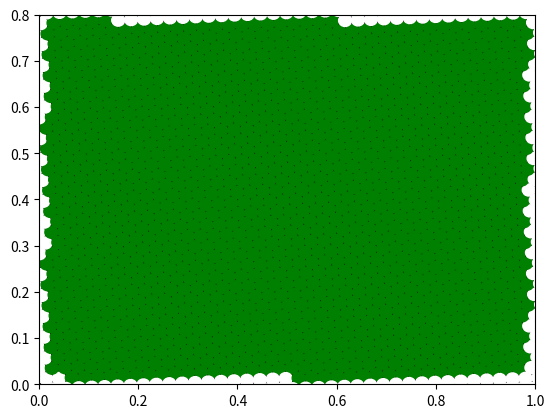

This figure's Python source:
import numpy as np
import matplotlib.pyplot as plt
import scipy as sp
import math
import json

r = 0.01+0.04*np.random.rand()  # random radius between 0.01 and 0.05
#r= 0.04
print(r)

width = 1
height = 0.8

p = np.random.rand() #density
p = 1

rand_x = r*(1-2*np.random.rand()) #random starting position for the first circle, between -r and r
rand_y = r*(1-2*np.random.rand())

diag = math.sqrt(width**2 + height**2)

fig, ax = plt.subplots() # note we must use plt.subplots, not plt.subplot
# (or if you have an existing figure)
# fig = plt.gcf()
# ax = fig.gca()

rand_angle = 2*np.pi*(0.5-np.random.rand())/6 #random angle for the window, one sixth because of reptition of the hexagonal pattern
print(rand_angle)
#rand_angle = 1*np.pi/6
#rand_angle = 0.34

json_data = {} #list for collecting metadata

domain = {
        "offset x": rand_x,
        "offset y": rand_y,
        "width": width,
        "height": height,
        "angle": rand_angle
}

json_data["domain"]=domain #adding domain info to metadata
circles = []

i = rand_x  #setup for while loop
j = rand_y
im = i      #mirrored coordinates because of grid path
jm = j

k = 0 #tracking for rows

while j-r < 1.2*diag: # -r to plot cutoff circles, factor 1.2 to plot all possible corners.
    while i-r < 1.2*diag:
        if i + r > 0 and j + r > 0: #to avoid plotting circles far outside the window
            if i - r > 0 and j - r > 0 and i + r < width and j + r < height: #collecting all circles fully inside the window for metadata
                if np.random.rand() <= p: #random generation of metadata based on density p
                    circle = plt.Circle((i, j), r, color='green')
                    ax.add_patch(circle)
                    circle = {
                        "circle":{
                            "x": i,
                            "y": j,
                            "radius": r
                        }
                    }
                    circles.append(circle)
                else:
                    circle = plt.Circle((i, j), r, color='red')
                    ax.add_patch(circle)
                    circle = {
                        "circle":{
                            "x": i,
                            "y": j,
                            "radius": r
                        }
                    }
            else:
                circle = plt.Circle((i, j), r, color='white')
                ax.add_patch(circle)
            if k > 0:
                if im - r > 0 and jm - r > 0 and im + r < width and jm + r < height:
                    if np.random.rand() <= p: #mirrored circles for angled plots
                        circle = plt.Circle((im, jm), r, color='green')
                        ax.add_patch(circle)
                        circle = {
                            "circle":{
                                "x": im,
                                "y": jm,
                                "radius": r
                            }
                        }
                        circles.append(circle)
                    else:
                        circle = plt.Circle((im, jm), r, color='blue')
                        ax.add_patch(circle)
                        circle = {
                            "circle":{
                                "x": im,
                                "y": jm,
                                "radius": r
                            }
                        }
                else:
                    circle = plt.Circle((im, jm), r, color='white')
                    ax.add_patch(circle)

        i += 2*r*np.cos(rand_angle) #hexgrid distance in width
        j += 2*r*np.sin(rand_angle)
        im += 2*r*np.cos(rand_angle) #hexgrid distance in width
        jm += 2*r*np.sin(rand_angle)

    k += 1
    i = rand_x #reset positions
    j = rand_y
    im = i
    jm = j

    i += -k*r*np.cos(rand_angle) #shift x position of new line because of hexgrid
    j += -k*r*np.sin(rand_angle)
    j += k*np.sqrt(3)*r*np.cos(rand_angle) #shift y position of new line because of hexgrid
    i += -k*np.sqrt(3)*r*np.sin(rand_angle) 
    
    im += k*r*np.cos(rand_angle)
    jm += k*r*np.sin(rand_angle)
    jm += -k*np.sqrt(3)*r*np.cos(rand_angle)
    im += k*np.sqrt(3)*r*np.sin(rand_angle)
    #print(k, i, j)

json_data["circles"]=circles

with open('metadata.json', 'w') as file:
    json.dump(json_data, file, indent=4)
#print(json_data)

ax.set_xlim((0, width))
ax.set_ylim((0, height))

ax.set_facecolor('black')

fig.savefig('plotcircles.png')
